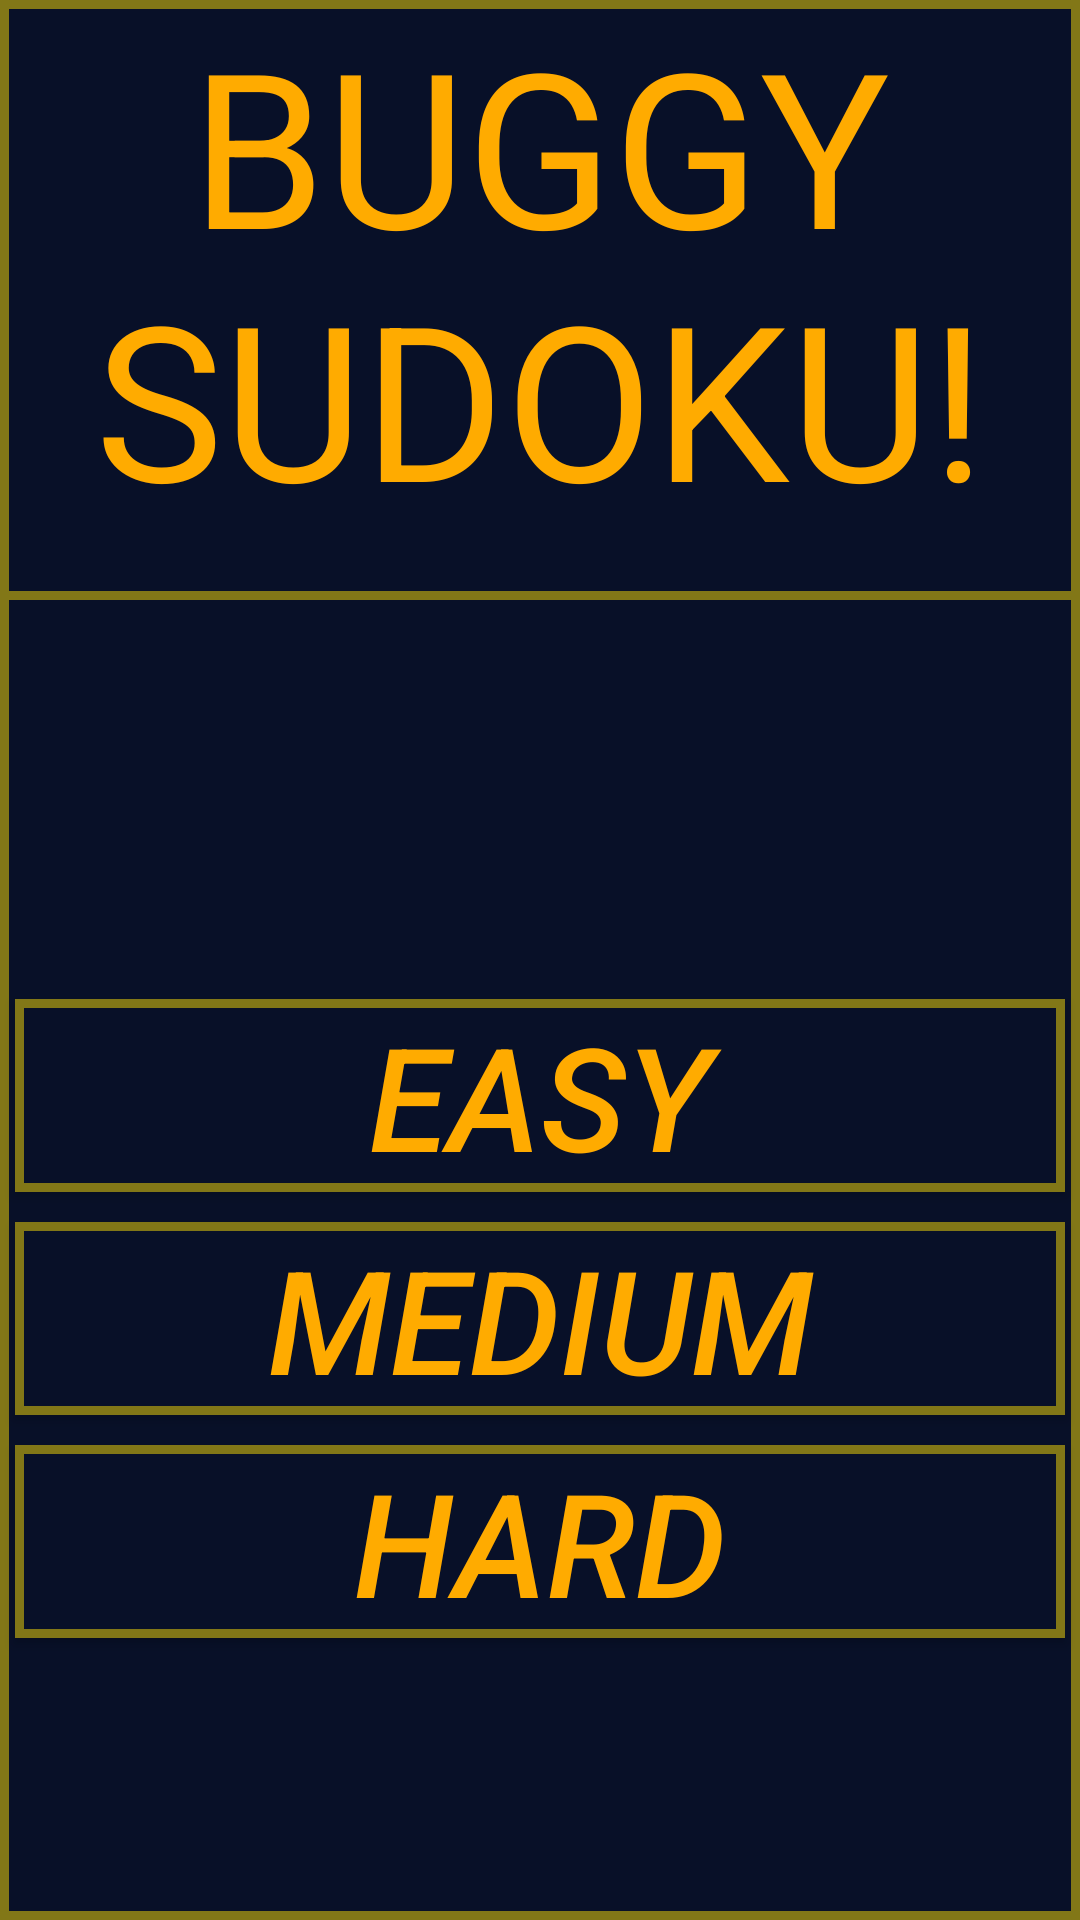

The Android layout XML behind this screen, and the referenced resources:
<!-- AndroidManifest.xml: application theme AppTheme -->
<!-- res/layout/activity_main.xml -->
<?xml version="1.0" encoding="utf-8"?>
<LinearLayout xmlns:android="http://schemas.android.com/apk/res/android"
    xmlns:app="http://schemas.android.com/apk/res-auto"
    xmlns:tools="http://schemas.android.com/tools"
    android:layout_width="match_parent"
    android:layout_height="match_parent"
    android:orientation="vertical"
    android:background="@drawable/board_border"
    tools:context=".MainActivity">
   <TextView
       android:id="@+id/GameIntroLblb"
       android:layout_width="wrap_content"
       android:layout_height="200dp"
       android:textSize="72dp"
       android:text="BUGGY SUDOKU!"
       android:textColor="#FFAB00"
       android:textAlignment="center"
       android:background="@drawable/board_border"
       />
   <View
       android:layout_width="match_parent"
       android:layout_height="120dp"
       android:background="#081028"
       android:layout_margin="4dp"
       />

   <Button
       android:id="@+id/EasyMoodBtn"
       android:layout_width="match_parent"
       android:layout_height="wrap_content"
       android:layout_margin="5dp"
       android:textColor="#FFAB00"
       android:textSize="48dp"
       android:text="EASY"
       android:textStyle="italic"
       android:background="@drawable/board_border"
       />
   <Button
       android:id="@+id/MediumMoodBtn"
       android:layout_width="match_parent"
       android:layout_height="wrap_content"
       android:layout_margin="5dp"
       android:textColor="#FFAB00"
       android:textSize="48dp"
       android:text="MEDIUM"
       android:textStyle="italic"
       android:background="@drawable/board_border"
       />
   <Button
       android:id="@+id/HardMoodBtn"
       android:layout_width="match_parent"
       android:layout_height="wrap_content"
       android:layout_margin="5dp"
       android:textColor="#FFAB00"
       android:textSize="48dp"
       android:text="HARD"
       android:textStyle="italic"
       android:background="@drawable/board_border"
       />


</LinearLayout>
<!-- resources referenced by this layout -->
<resources>
  <!-- drawable board_border (drawable) -->
  <?xml version="1.0" encoding="utf-8"?>
  <selector xmlns:android="http://schemas.android.com/apk/res/android">
      <item>
          <shape android:shape="rectangle">
              <solid android:color="#081028"/>
              <stroke android:color="#827717"
                  android:width="3dp"
                  />
          </shape>
  
      </item>
  </selector>
  <style name="AppTheme" parent="Theme.AppCompat.Light.DarkActionBar">
          
          <item name="colorPrimary">#081028</item>
          <item name="colorPrimaryDark">@color/colorPrimaryDark</item>
          <item name="colorAccent">@color/colorAccent</item>
      </style>
  <color name="colorPrimaryDark">#00574B</color>
  <color name="colorAccent">#D81B60</color>
</resources>
